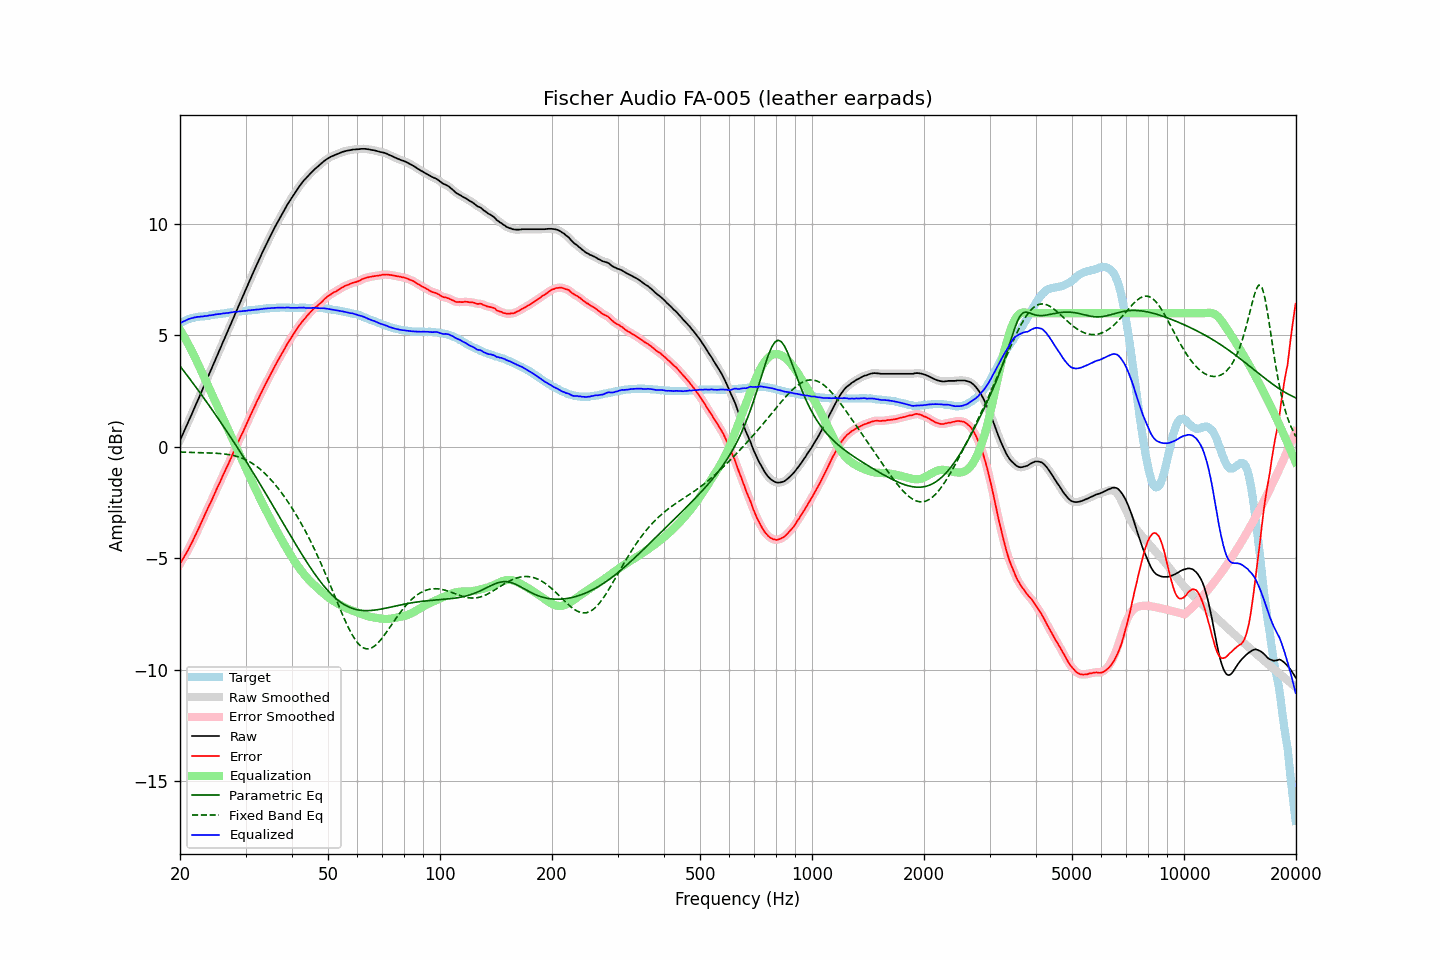

The data file committed next to this chart (first rows):
frequency, raw, error, smoothed, error_smoothed, equalization, parametric_eq, fixed_band_eq, equalized_raw, equalized_smoothed, target
20.00, 0.29, -5.25, 0.29, -5.25, 5.26, 3.63, -0.24, 5.55, 5.55, 5.54
20.20, 0.45, -5.13, 0.45, -5.13, 5.14, 3.53, -0.24, 5.59, 5.59, 5.58
20.40, 0.61, -5.01, 0.61, -5.01, 5.01, 3.44, -0.24, 5.63, 5.62, 5.62
20.61, 0.77, -4.89, 0.77, -4.89, 4.89, 3.34, -0.24, 5.66, 5.66, 5.65
20.81, 0.93, -4.76, 0.93, -4.76, 4.76, 3.25, -0.24, 5.69, 5.69, 5.69
21.02, 1.10, -4.63, 1.10, -4.63, 4.63, 3.15, -0.25, 5.73, 5.72, 5.73
21.23, 1.26, -4.49, 1.26, -4.50, 4.49, 3.06, -0.25, 5.75, 5.75, 5.75
21.44, 1.42, -4.35, 1.42, -4.35, 4.35, 2.96, -0.25, 5.77, 5.77, 5.77
21.66, 1.58, -4.21, 1.58, -4.21, 4.21, 2.86, -0.25, 5.78, 5.79, 5.79
21.87, 1.75, -4.05, 1.75, -4.06, 4.06, 2.77, -0.25, 5.81, 5.81, 5.80
22.09, 1.91, -3.91, 1.91, -3.91, 3.91, 2.67, -0.26, 5.82, 5.82, 5.82
22.31, 2.08, -3.75, 2.08, -3.75, 3.75, 2.57, -0.26, 5.84, 5.83, 5.83
22.54, 2.24, -3.60, 2.24, -3.60, 3.60, 2.47, -0.26, 5.83, 5.84, 5.84
22.76, 2.41, -3.44, 2.41, -3.44, 3.44, 2.37, -0.26, 5.85, 5.85, 5.85
22.99, 2.57, -3.28, 2.57, -3.28, 3.28, 2.27, -0.26, 5.85, 5.86, 5.85
23.22, 2.74, -3.12, 2.74, -3.12, 3.13, 2.17, -0.27, 5.87, 5.86, 5.86
23.45, 2.90, -2.97, 2.90, -2.97, 2.97, 2.07, -0.27, 5.87, 5.87, 5.87
23.69, 3.07, -2.81, 3.07, -2.81, 2.81, 1.97, -0.27, 5.88, 5.88, 5.88
23.92, 3.24, -2.65, 3.24, -2.66, 2.66, 1.87, -0.27, 5.90, 5.89, 5.89
24.16, 3.40, -2.51, 3.40, -2.50, 2.50, 1.76, -0.28, 5.90, 5.90, 5.91
24.40, 3.57, -2.36, 3.57, -2.35, 2.34, 1.66, -0.28, 5.92, 5.92, 5.93
24.65, 3.74, -2.19, 3.74, -2.19, 2.19, 1.56, -0.28, 5.93, 5.93, 5.93
24.89, 3.91, -2.02, 3.91, -2.03, 2.03, 1.45, -0.29, 5.94, 5.94, 5.94
25.14, 4.08, -1.86, 4.08, -1.87, 1.87, 1.35, -0.29, 5.95, 5.95, 5.95
25.39, 4.24, -1.71, 4.24, -1.71, 1.71, 1.24, -0.30, 5.96, 5.96, 5.96
25.65, 4.41, -1.57, 4.41, -1.56, 1.56, 1.14, -0.30, 5.97, 5.97, 5.98
25.91, 4.58, -1.40, 4.58, -1.40, 1.40, 1.03, -0.31, 5.98, 5.98, 5.98
26.16, 4.75, -1.23, 4.75, -1.24, 1.24, 0.92, -0.32, 6.00, 5.99, 5.98
26.43, 4.91, -1.09, 4.91, -1.08, 1.09, 0.81, -0.33, 5.99, 6.00, 5.99
26.69, 5.08, -0.92, 5.08, -0.93, 0.93, 0.71, -0.34, 6.01, 6.01, 6.00
26.96, 5.24, -0.78, 5.24, -0.78, 0.77, 0.60, -0.35, 6.01, 6.01, 6.02
27.23, 5.41, -0.62, 5.41, -0.62, 0.61, 0.49, -0.36, 6.02, 6.02, 6.03
27.50, 5.58, -0.46, 5.58, -0.46, 0.46, 0.38, -0.37, 6.04, 6.04, 6.04
27.77, 5.75, -0.29, 5.75, -0.30, 0.30, 0.27, -0.39, 6.05, 6.05, 6.04
28.05, 5.92, -0.14, 5.92, -0.14, 0.14, 0.16, -0.41, 6.06, 6.06, 6.06
28.33, 6.08, 0.02, 6.08, 0.02, -0.02, 0.04, -0.42, 6.06, 6.06, 6.06
28.62, 6.25, 0.18, 6.25, 0.18, -0.18, -0.07, -0.45, 6.07, 6.07, 6.07
28.90, 6.41, 0.33, 6.41, 0.34, -0.33, -0.18, -0.47, 6.08, 6.08, 6.08
29.19, 6.58, 0.50, 6.58, 0.49, -0.49, -0.29, -0.49, 6.09, 6.09, 6.08
29.48, 6.74, 0.64, 6.74, 0.65, -0.65, -0.41, -0.52, 6.09, 6.09, 6.11
29.78, 6.91, 0.80, 6.91, 0.80, -0.81, -0.52, -0.55, 6.10, 6.10, 6.10
30.08, 7.07, 0.95, 7.07, 0.96, -0.96, -0.64, -0.59, 6.10, 6.11, 6.11
30.38, 7.24, 1.13, 7.24, 1.12, -1.12, -0.75, -0.62, 6.12, 6.12, 6.11
30.68, 7.41, 1.28, 7.40, 1.28, -1.28, -0.87, -0.66, 6.13, 6.12, 6.13
30.99, 7.57, 1.44, 7.57, 1.44, -1.44, -0.99, -0.70, 6.13, 6.13, 6.13
31.30, 7.74, 1.60, 7.74, 1.59, -1.59, -1.10, -0.75, 6.14, 6.14, 6.14
31.61, 7.90, 1.75, 7.90, 1.75, -1.75, -1.22, -0.79, 6.15, 6.15, 6.15
31.93, 8.06, 1.90, 8.06, 1.91, -1.90, -1.34, -0.84, 6.15, 6.16, 6.16
32.24, 8.22, 2.07, 8.22, 2.06, -2.05, -1.46, -0.90, 6.17, 6.16, 6.16
32.57, 8.37, 2.20, 8.37, 2.20, -2.20, -1.58, -0.95, 6.17, 6.17, 6.17
32.89, 8.53, 2.35, 8.53, 2.35, -2.35, -1.70, -1.01, 6.18, 6.18, 6.18
33.22, 8.68, 2.49, 8.68, 2.49, -2.49, -1.82, -1.08, 6.19, 6.19, 6.19
33.55, 8.84, 2.64, 8.84, 2.64, -2.64, -1.94, -1.14, 6.20, 6.20, 6.20
33.89, 8.99, 2.78, 8.99, 2.78, -2.78, -2.06, -1.21, 6.21, 6.21, 6.21
34.23, 9.14, 2.92, 9.14, 2.92, -2.93, -2.18, -1.28, 6.21, 6.22, 6.22
34.57, 9.29, 3.07, 9.29, 3.07, -3.07, -2.30, -1.36, 6.22, 6.22, 6.22
34.92, 9.43, 3.21, 9.43, 3.21, -3.21, -2.42, -1.43, 6.22, 6.22, 6.22
35.27, 9.58, 3.35, 9.58, 3.35, -3.35, -2.54, -1.51, 6.23, 6.23, 6.23
35.62, 9.72, 3.48, 9.72, 3.48, -3.48, -2.67, -1.59, 6.24, 6.24, 6.24
35.97, 9.86, 3.63, 9.86, 3.62, -3.62, -2.79, -1.68, 6.24, 6.24, 6.24
... 635 more rows
